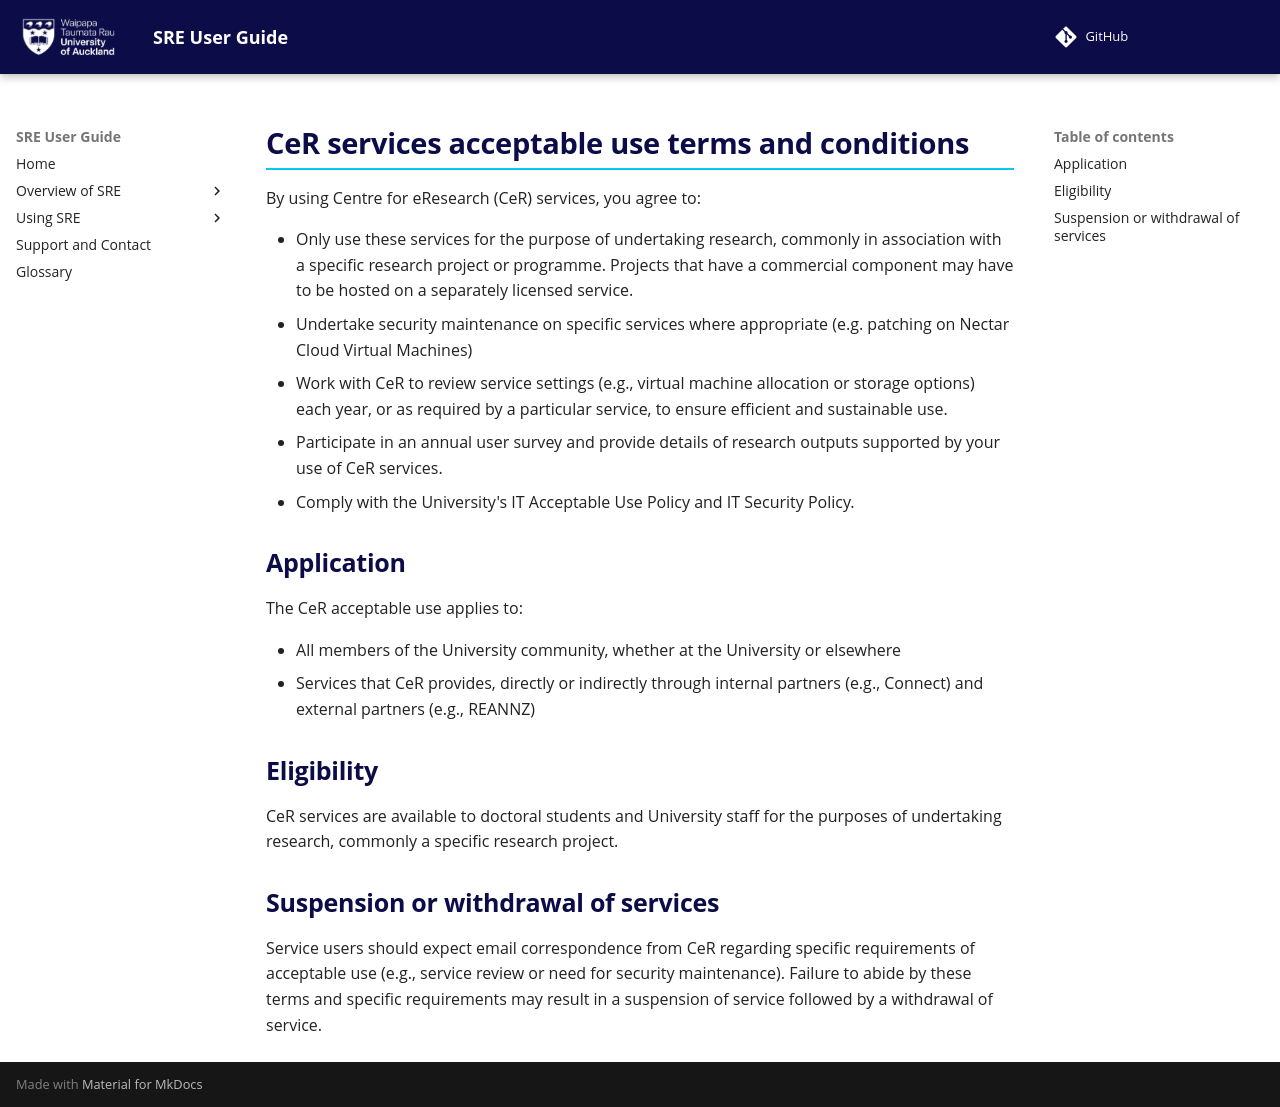

repository: UoA-eResearch/SRE-UserGuide · page: Acceptable_use/index.html · generator: mkdocs

# CeR services acceptable use terms and conditions

By using Centre for eResearch (CeR) services, you agree to:

<ul>
    <li>
        Only use these services for the purpose of undertaking research, commonly in association with a specific research project or programme. Projects that have a commercial component may have to be hosted on a separately licensed service.
    </li>
    <li>
        Undertake security maintenance on specific services where appropriate (e.g. patching on Nectar Cloud Virtual Machines)
    </li>
    <li>
        Work with CeR to review service settings (e.g., virtual machine allocation or storage options) each year, or as required by a particular service, to ensure efficient and sustainable use.
    </li>
    <li>
        Participate in an annual user survey and provide details of research outputs supported by your use of CeR services.
    </li>
    <li>
        Comply with the University's IT Acceptable Use Policy and IT Security Policy.
    </li>
</ul>

## Application

The CeR acceptable use applies to:

<ul>
    <li>
        All members of the University community, whether at the University or elsewhere
    </li>
    <li>
        Services that CeR provides, directly or indirectly through internal partners (e.g., Connect) and external partners (e.g., REANNZ)
    </li>
</ul>

## Eligibility

CeR services are available to doctoral students and University staff for the purposes of undertaking research, commonly a specific research project.

## Suspension or withdrawal of services

Service users should expect email correspondence from CeR regarding specific requirements of acceptable use (e.g., service review or need for security maintenance). Failure to abide by these terms and specific requirements may result in a suspension of service followed by a withdrawal of service.
